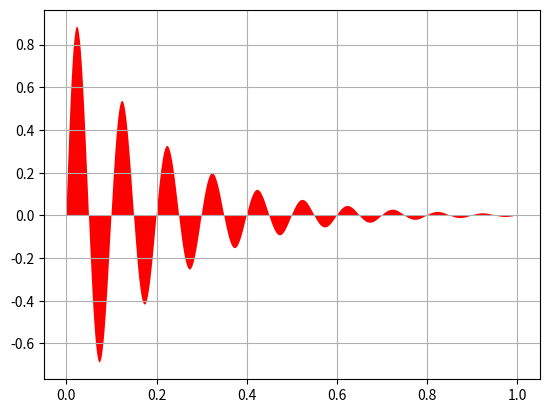

Write the Python code that produced this figure.
"""
Simple demo of the fill function.
"""
import numpy as np
import matplotlib.pyplot as plt

x = np.linspace(0, 1, 500)
y = np.sin(10 * 2 * np.pi * x) * np.exp(-5 * x)

plt.fill(x, y, 'r')
plt.grid(True)
plt.show()
